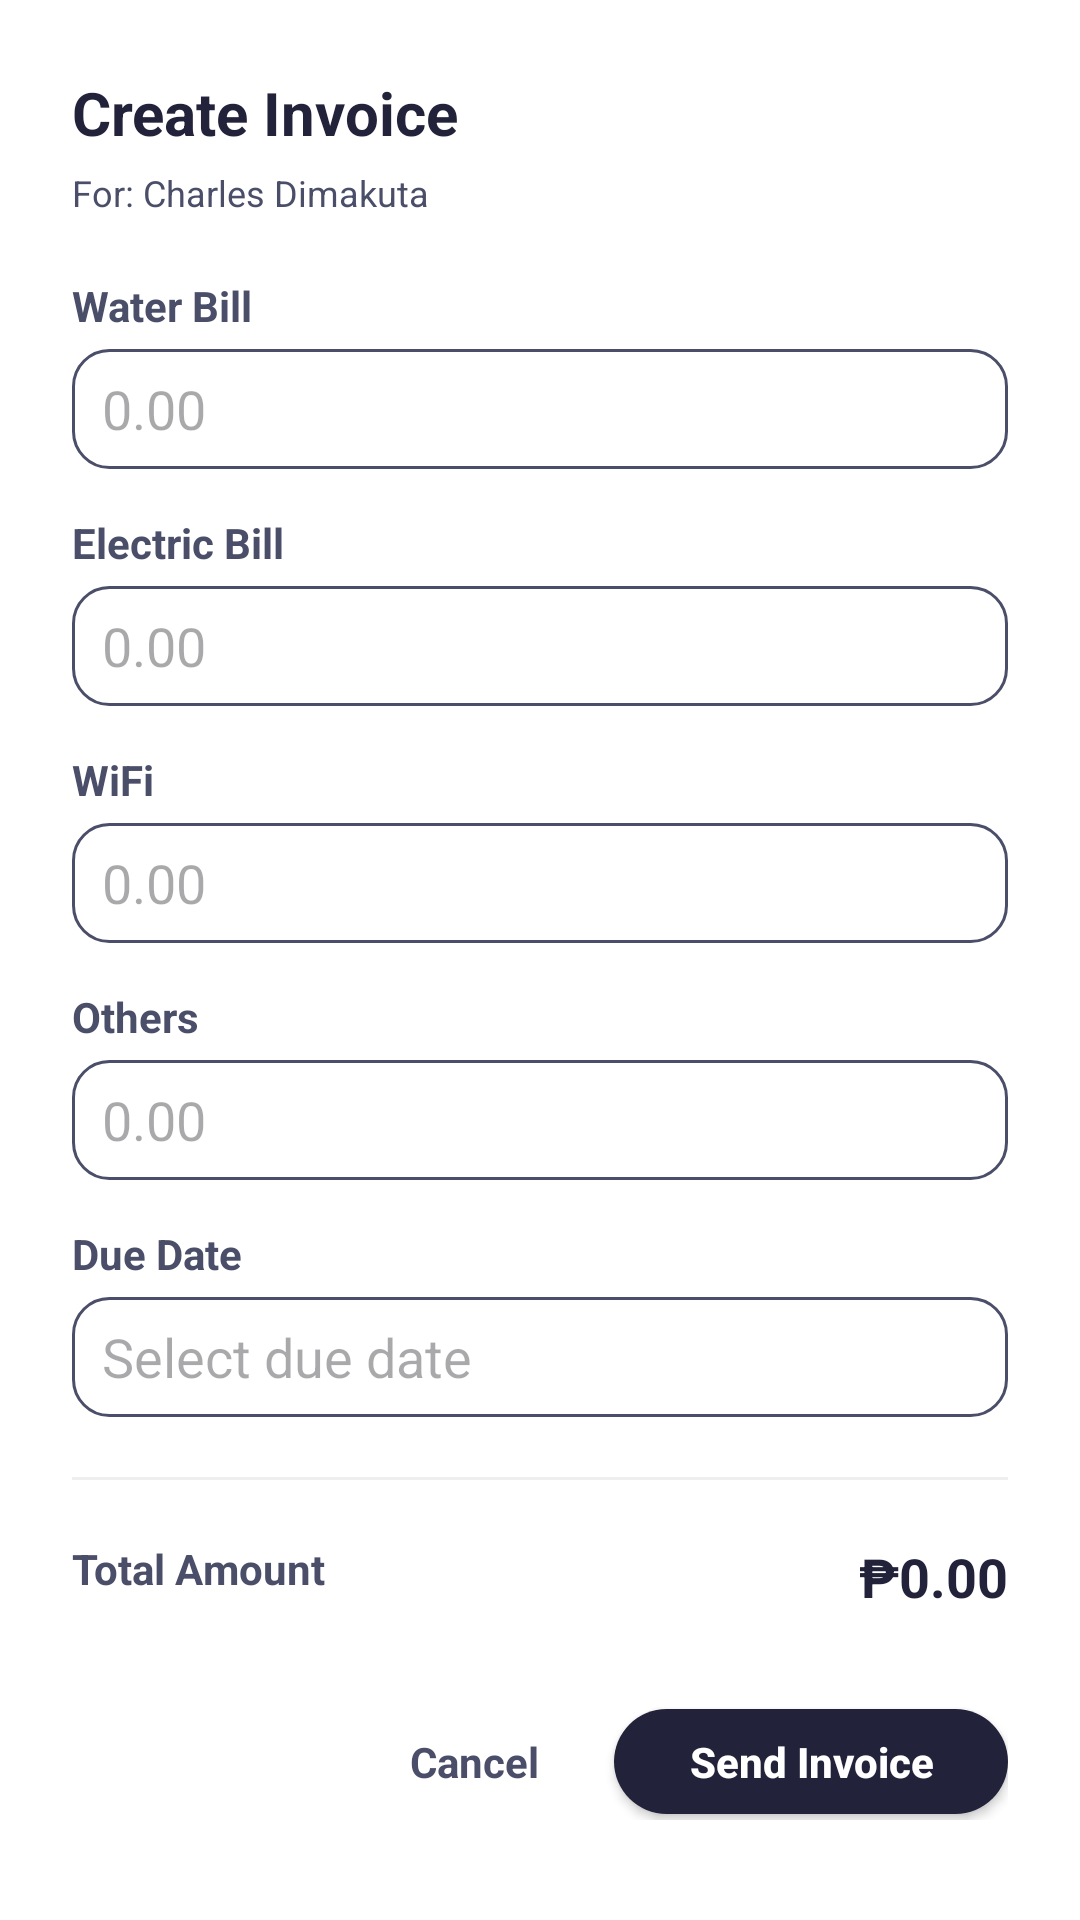

This screen was rendered from an Android layout file. Write that file and the resources it references.
<!-- AndroidManifest.xml: application theme Theme.TenantConnect -->
<!-- res/layout/dialog_create_invoice.xml -->
<?xml version="1.0" encoding="utf-8"?>
<ScrollView xmlns:android="http://schemas.android.com/apk/res/android"
    android:layout_width="match_parent"
    android:layout_height="wrap_content"
    android:background="@color/white">

    <LinearLayout
        android:layout_width="match_parent"
        android:layout_height="wrap_content"
        android:orientation="vertical"
        android:padding="24dp">

        <TextView
            android:layout_width="wrap_content"
            android:layout_height="wrap_content"
            android:text="Create Invoice"
            android:textColor="@color/navy"
            android:textSize="20sp"
            android:textStyle="bold" />

        <TextView
            android:id="@+id/tv_tenant_name"
            android:layout_width="wrap_content"
            android:layout_height="wrap_content"
            android:layout_marginTop="5dp"
            android:text="For: Charles Dimakuta"
            android:textColor="@color/slate"
            android:textSize="12sp" />

        <TextView
            android:layout_width="wrap_content"
            android:layout_height="wrap_content"
            android:layout_marginTop="20dp"
            android:text="Water Bill"
            android:textColor="@color/slate"
            android:textStyle="bold" />
        <EditText
            android:id="@+id/et_water"
            android:layout_width="match_parent"
            android:layout_height="40dp"
            android:layout_marginTop="5dp"
            android:background="@drawable/bg_input_field"
            android:paddingHorizontal="10dp"
            android:hint="0.00"
            android:textColor="@color/slate"
            android:inputType="numberDecimal" />

        <TextView
            android:layout_width="wrap_content"
            android:layout_height="wrap_content"
            android:layout_marginTop="15dp"
            android:text="Electric Bill"
            android:textColor="@color/slate"
            android:textStyle="bold" />
        <EditText
            android:id="@+id/et_electric"
            android:layout_width="match_parent"
            android:layout_height="40dp"
            android:layout_marginTop="5dp"
            android:background="@drawable/bg_input_field"
            android:paddingHorizontal="10dp"
            android:hint="0.00"
            android:textColor="@color/slate"
            android:inputType="numberDecimal" />

        <TextView
            android:layout_width="wrap_content"
            android:layout_height="wrap_content"
            android:layout_marginTop="15dp"
            android:text="WiFi"
            android:textColor="@color/slate"
            android:textStyle="bold" />
        <EditText
            android:id="@+id/et_wifi"
            android:layout_width="match_parent"
            android:layout_height="40dp"
            android:layout_marginTop="5dp"
            android:background="@drawable/bg_input_field"
            android:paddingHorizontal="10dp"
            android:hint="0.00"
            android:textColor="@color/slate"
            android:inputType="numberDecimal" />

        <TextView
            android:layout_width="wrap_content"
            android:layout_height="wrap_content"
            android:layout_marginTop="15dp"
            android:text="Others"
            android:textColor="@color/slate"
            android:textStyle="bold" />
        <EditText
            android:id="@+id/et_others"
            android:layout_width="match_parent"
            android:layout_height="40dp"
            android:layout_marginTop="5dp"
            android:background="@drawable/bg_input_field"
            android:paddingHorizontal="10dp"
            android:hint="0.00"
            android:textColor="@color/slate"
            android:inputType="numberDecimal" />

        <TextView
            android:layout_width="wrap_content"
            android:layout_height="wrap_content"
            android:layout_marginTop="15dp"
            android:text="Due Date"
            android:textColor="@color/slate"
            android:textStyle="bold" />
        <EditText
            android:id="@+id/et_due_date"
            android:layout_width="match_parent"
            android:layout_height="40dp"
            android:layout_marginTop="5dp"
            android:background="@drawable/bg_input_field"
            android:paddingHorizontal="10dp"
            android:hint="Select due date"
            android:textColor="@color/slate"
            android:focusable="false"
            android:clickable="true"
            android:inputType="none" />

        <View
            android:layout_width="match_parent"
            android:layout_height="1dp"
            android:background="#EEEEEE"
            android:layout_marginVertical="20dp" />

        <RelativeLayout
            android:layout_width="match_parent"
            android:layout_height="wrap_content">
            <TextView
                android:layout_width="wrap_content"
                android:layout_height="wrap_content"
                android:text="Total Amount"
                android:textColor="@color/slate"
                android:textStyle="bold" />
            <TextView
                android:id="@+id/tv_total_preview"
                android:layout_width="wrap_content"
                android:layout_height="wrap_content"
                android:layout_alignParentEnd="true"
                android:text="₱0.00"
                android:textColor="@color/navy"
                android:textSize="18sp"
                android:textStyle="bold" />
        </RelativeLayout>

        <LinearLayout
            android:layout_width="match_parent"
            android:layout_height="wrap_content"
            android:layout_marginTop="30dp"
            android:gravity="end"
            android:orientation="horizontal">

            <TextView
                android:id="@+id/btnCancel"
                android:layout_width="wrap_content"
                android:layout_height="wrap_content"
                android:padding="10dp"
                android:text="Cancel"
                android:textColor="@color/slate"
                android:textStyle="bold" />

            <androidx.appcompat.widget.AppCompatButton
                android:id="@+id/btnSendInvoice"
                android:layout_width="wrap_content"
                android:layout_height="35dp"
                android:layout_marginStart="15dp"
                android:background="@drawable/bg_button"
                android:backgroundTint="@color/navy"
                android:paddingHorizontal="25dp"
                android:text="Send Invoice"
                android:textAllCaps="false"
                android:textColor="@android:color/white"
                android:textStyle="bold" />
        </LinearLayout>

    </LinearLayout>
</ScrollView>
<!-- resources referenced by this layout -->
<resources>
  <color name="navy">#22223B</color>
  <color name="slate">#4A4E69</color>
  <color name="white">#FFFFFFFF</color>
  <!-- drawable bg_button (drawable) -->
  <?xml version="1.0" encoding="utf-8"?>
  <shape xmlns:android="http://schemas.android.com/apk/res/android">
      <solid android:color="@color/navy" />
      <corners android:radius="25dp" />
  </shape>
  <!-- drawable bg_input_field (drawable) -->
  <?xml version="1.0" encoding="utf-8"?>
  <shape xmlns:android="http://schemas.android.com/apk/res/android">
      <stroke android:width="1dp" android:color="@color/slate" />
      <corners android:radius="12dp" />
      <solid android:color="@color/white" />
  </shape>
  <style name="Theme.TenantConnect" parent="Theme.Material3.DayNight.NoActionBar">
          
          <item name="colorPrimary">@color/navy</item>
          <item name="colorSecondary">@color/slate</item>
          <item name="android:statusBarColor">@color/navy</item>
      </style>
</resources>
